The GitHub repository fauzanaqil/combination-deep-transfer-learning contains a labelled image folder "dataset-glomeruli" with 3 categories: focal, normal, sclerosed. Examples follow, each with its label.

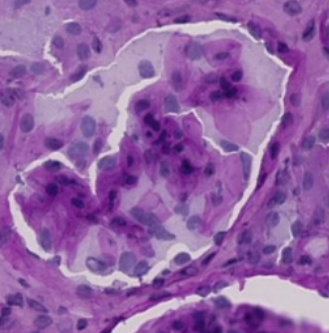
Label: sclerosed

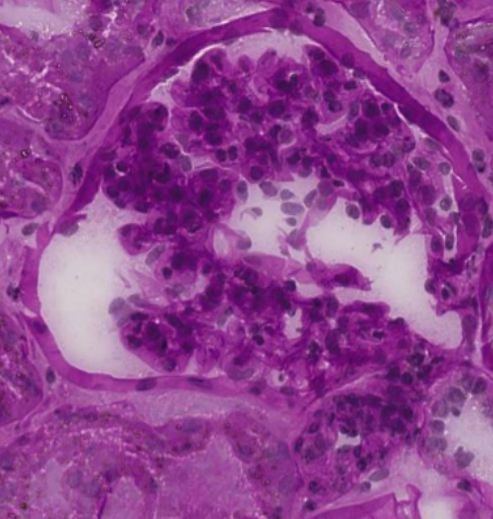
Label: focal

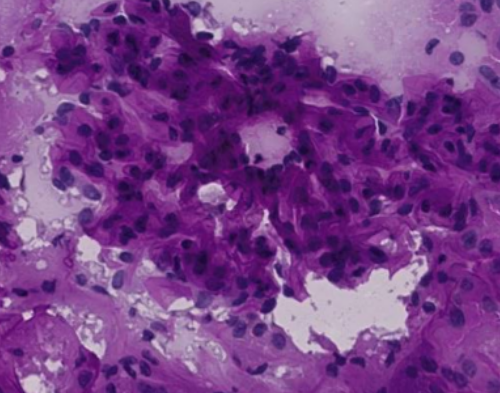
Label: normal

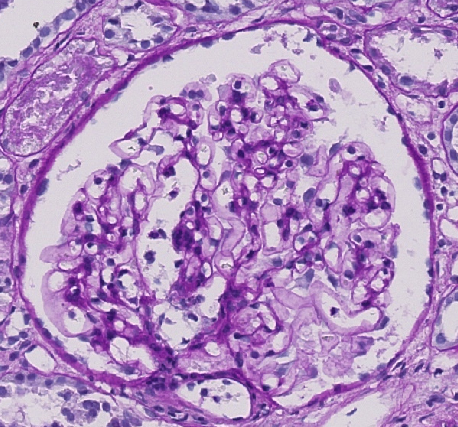
Label: normal

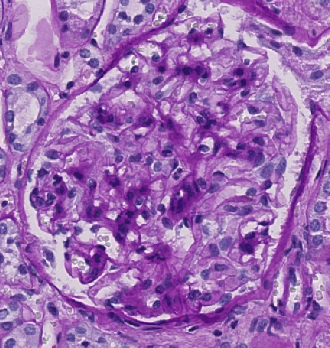
Label: sclerosed

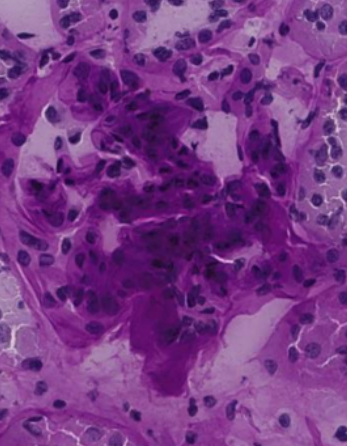
Label: focal
